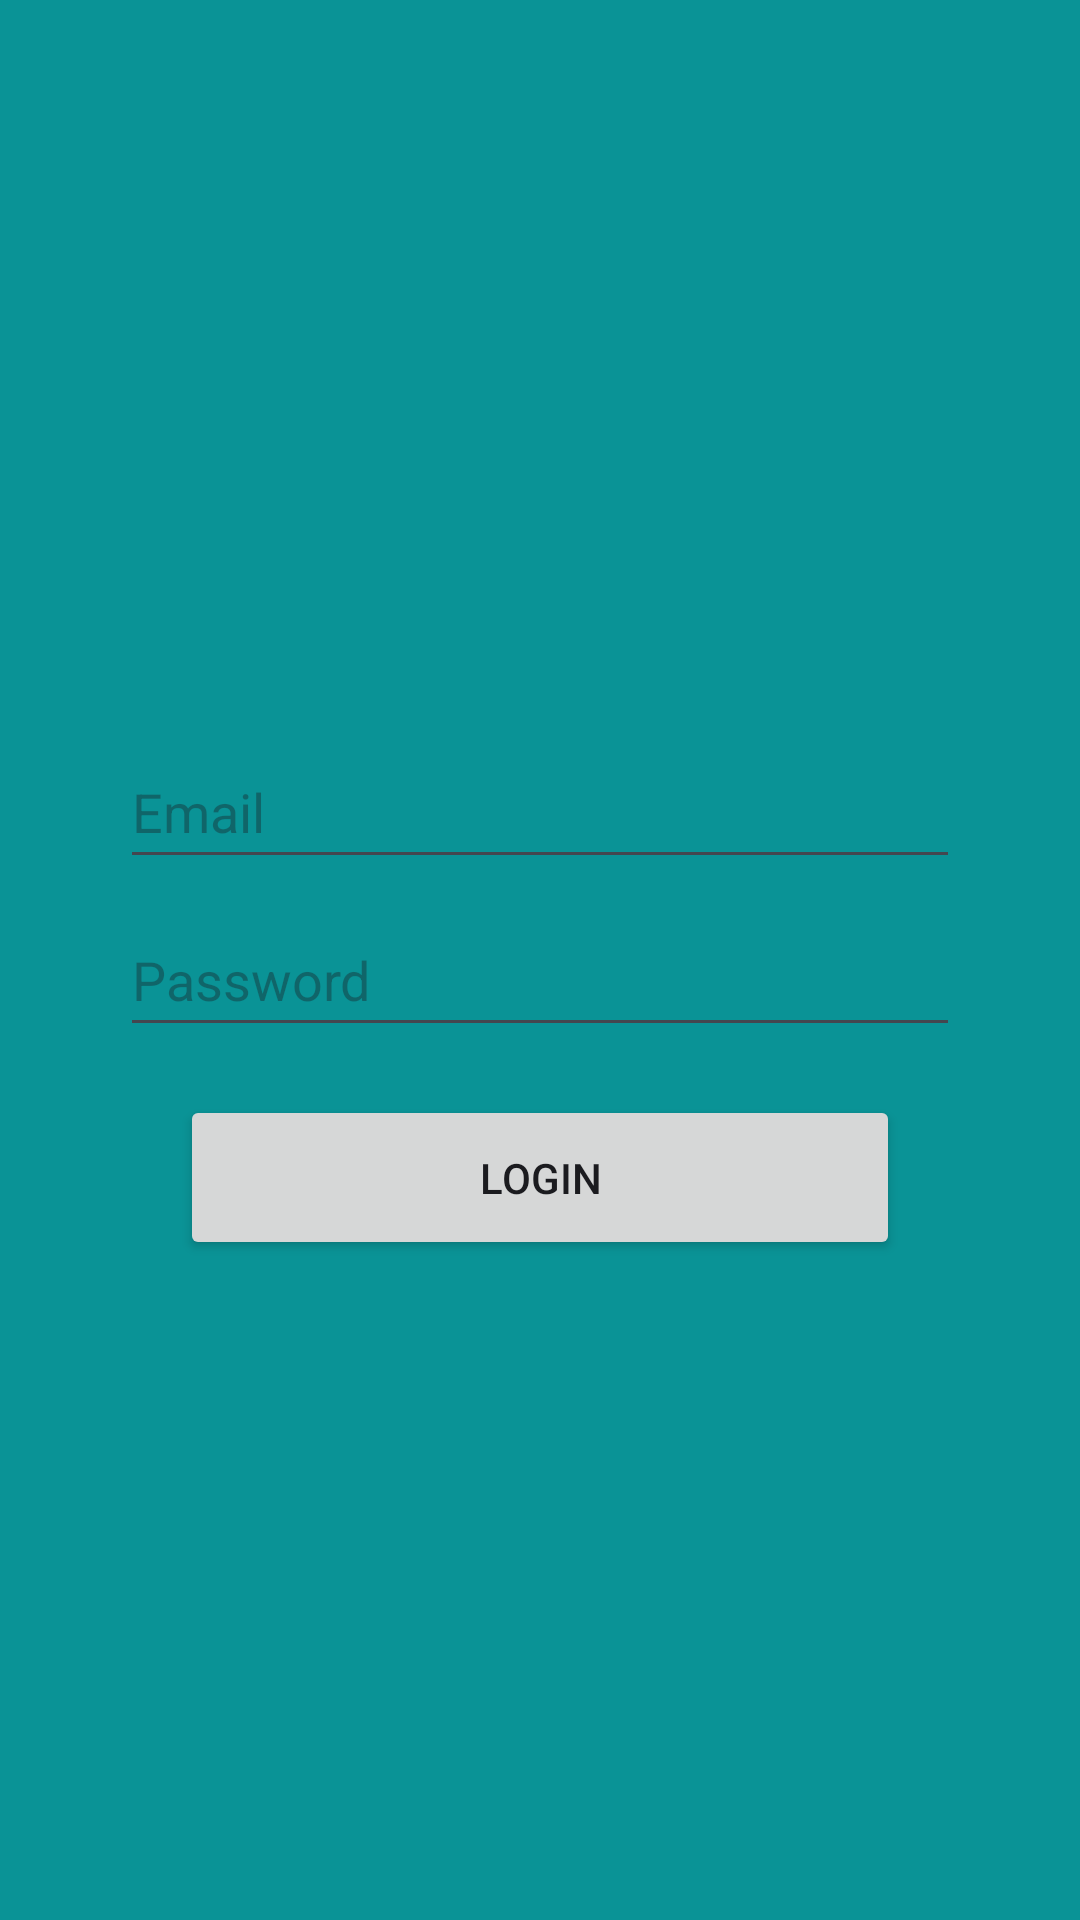

Layout XML and referenced resources for this Android screen:
<!-- AndroidManifest.xml: application theme Theme.Uts -->
<!-- res/layout/activity_login.xml -->
<?xml version="1.0" encoding="utf-8"?>
<androidx.constraintlayout.widget.ConstraintLayout xmlns:android="http://schemas.android.com/apk/res/android"
    xmlns:app="http://schemas.android.com/apk/res-auto"
    xmlns:tools="http://schemas.android.com/tools"
    android:id="@+id/main"
    android:layout_width="match_parent"
    android:layout_height="match_parent"
    tools:context=".MainActivity"
    android:background="@color/ocean_blue">

    <LinearLayout
        android:layout_width="match_parent"
        android:layout_height="wrap_content"
        android:orientation="vertical"
        app:layout_constraintBottom_toBottomOf="parent"
        app:layout_constraintEnd_toEndOf="parent"
        app:layout_constraintStart_toStartOf="parent"
        app:layout_constraintTop_toTopOf="parent">

        <ImageView
            android:layout_width="wrap_content"
            android:layout_height="wrap_content"
            android:layout_gravity="center"
            android:src="@drawable/login"/>

        <com.google.android.material.textfield.TextInputEditText
            android:id="@+id/InputEmail"
            android:layout_width="match_parent"
            android:layout_height="wrap_content"
            android:layout_marginHorizontal="40dp"
            android:layout_marginTop="25dp"
            android:layout_marginBottom="8dp"
            android:hint="Email"
            android:minHeight="48dp" />

        <com.google.android.material.textfield.TextInputEditText
            android:id="@+id/InputPassword"
            android:layout_width="match_parent"
            android:layout_height="wrap_content"
            android:layout_marginHorizontal="40dp"
            android:hint="Password"
            android:inputType="textPassword"
            android:minHeight="48dp" />

        <androidx.appcompat.widget.AppCompatButton
            android:id="@+id/BTNLogin"
            android:layout_width="match_parent"
            android:layout_height="wrap_content"
            android:layout_marginHorizontal="60dp"
            android:layout_marginTop="16dp"
            android:paddingStart="30dp"
            android:paddingTop="18dp"
            android:paddingEnd="30dp"
            android:paddingBottom="18dp"
            android:text="Login"
            tools:ignore="TextSizeCheck" />
    </LinearLayout>

</androidx.constraintlayout.widget.ConstraintLayout>
<!-- resources referenced by this layout -->
<resources>
  <color name="ocean_blue">#0a9396</color>
  <style name="Theme.Uts" parent="Base.Theme.Uts" />
  <style name="Base.Theme.Uts" parent="Theme.Material3.DynamicColors.Light.NoActionBar">
          
          
      </style>
</resources>
